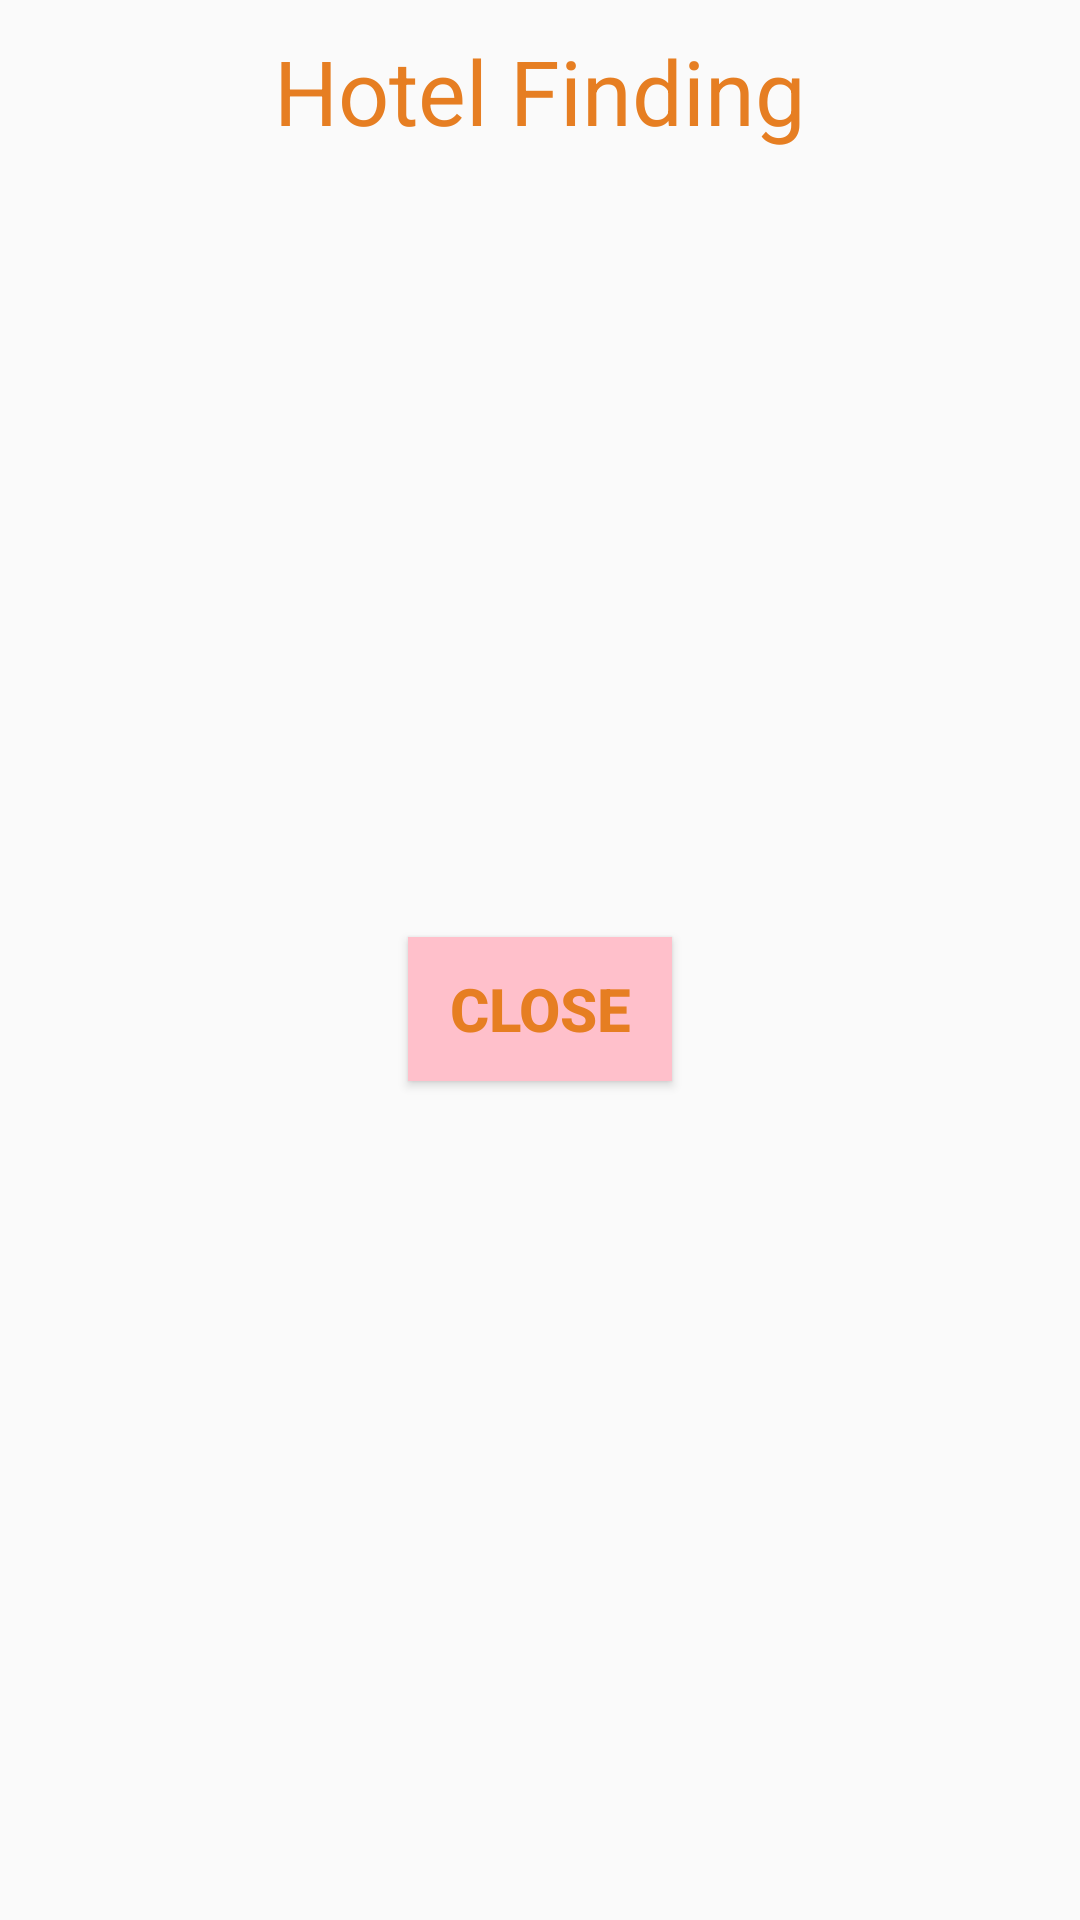

This screen was rendered from an Android layout file. Write that file and the resources it references.
<!-- AndroidManifest.xml: application theme Theme.Travelogue -->
<!-- res/layout/hotel_booking_dialogue.xml -->
<?xml version="1.0" encoding="utf-8"?>
<RelativeLayout
    xmlns:android="http://schemas.android.com/apk/res/android"
    android:layout_width="match_parent"
    android:layout_height="wrap_content">
<TextView
    android:id="@+id/hotel_cd_tv1"
    android:layout_width="wrap_content"
    android:layout_height="wrap_content"
    android:text="Hotel Finding"
    android:layout_centerHorizontal="true"
    android:textSize="30sp"
    android:textColor="#E67E22"
    android:layout_marginTop="10dp"/>

    <LinearLayout
        android:id="@+id/hotel_cd_layout1"
        android:layout_width="wrap_content"
        android:layout_height="wrap_content"
        android:layout_below="@+id/hotel_cd_tv1"
        android:orientation="vertical">


        <TextView
            android:id="@+id/hotel_cd_name"
            android:layout_width="wrap_content"
            android:layout_height="wrap_content"
            android:textSize="20sp"
            android:textColor="@color/black"
            android:layout_marginTop="10dp"/>

        <TextView
            android:id="@+id/hotel_cd_contact"
            android:layout_width="wrap_content"
            android:layout_height="wrap_content"
            android:textSize="20sp"
            android:textColor="@color/black"
            android:layout_marginTop="10dp"/>

        <TextView
            android:id="@+id/hotel_cd_price"
            android:layout_width="wrap_content"
            android:layout_height="wrap_content"

            android:textSize="20sp"
            android:textColor="@color/black"
            android:layout_marginTop="10dp"/>


    </LinearLayout>

    <LinearLayout
        android:id="@+id/hotel_cd_layout2"
        android:layout_width="wrap_content"
        android:layout_height="wrap_content"
        android:layout_below="@+id/hotel_cd_layout1"
        android:orientation="vertical"
        android:layout_marginTop="20dp">


        <TextView
            android:id="@+id/hotel_cd_name2"
            android:layout_width="wrap_content"
            android:layout_height="wrap_content"
            android:textSize="20sp"
            android:textColor="@color/black"
            android:layout_marginTop="10dp"/>

        <TextView
            android:id="@+id/hotel_cd_contact2"
            android:layout_width="wrap_content"
            android:layout_height="wrap_content"
            android:textSize="20sp"
            android:textColor="@color/black"
            android:layout_marginTop="10dp"/>

        <TextView
            android:id="@+id/hotel_cd_price2"
            android:layout_width="wrap_content"
            android:layout_height="wrap_content"
            android:textSize="20sp"
            android:textColor="@color/black"
            android:layout_marginTop="10dp"/>


    </LinearLayout>

    <Button
        android:id="@+id/hotel_cd_close"
        android:layout_width="wrap_content"
        android:layout_height="wrap_content"
        android:layout_below="@+id/hotel_cd_layout2"
        android:layout_centerInParent="true"
        android:layout_marginTop="20dp"
        android:background="#ffc0cb"
        android:elevation="20dp"
        android:text="Close"
        android:textColor="#E67E22"
        android:textSize="20sp"
        android:textStyle="bold" />

</RelativeLayout>
<!-- resources referenced by this layout -->
<resources>
  <style name="Theme.Travelogue" parent="Theme.Design.Light.NoActionBar">
          
          <item name="colorPrimary">@color/purple_500</item>
          <item name="colorPrimaryVariant">@color/purple_700</item>
          <item name="colorOnPrimary">@color/white</item>
          
          <item name="colorSecondary">@color/teal_200</item>
          <item name="colorSecondaryVariant">@color/teal_700</item>
          <item name="colorOnSecondary">@color/black</item>
          
          <item name="android:statusBarColor" tools:targetApi="l">?attr/colorPrimaryVariant</item>
          
      </style>
  <!-- not gathered from this repository: default colours our renderer supplied (Android Studio template values) -->
  <color name="purple_500">#FF6200EE</color>
  <color name="purple_700">#FF3700B3</color>
  <color name="teal_200">#FF03DAC5</color>
  <color name="teal_700">#FF018786</color>
  <color name="black">#FF000000</color>
  <color name="white">#FFFFFFFF</color>
</resources>
